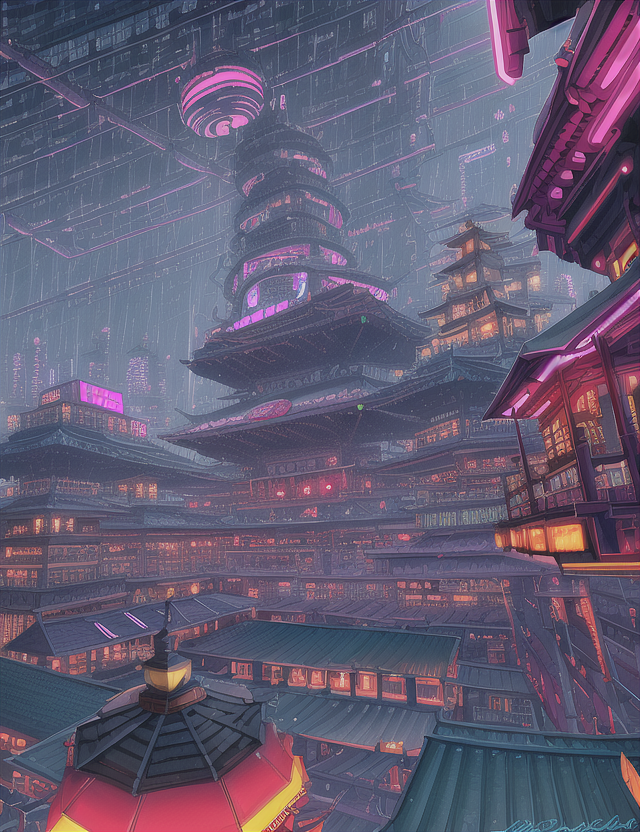
Generation parameters embedded in this image by AUTOMATIC1111 Stable Diffusion web UI or a fork of it (Forge, ...) (PNG 'parameters' text chunk):
pagoda, dome,neon,streets,skyscrapers, rain, cyberpunk,antennas,cables, food_stands, spot_lights
Negative prompt: blurry, unfocused, people
Steps: 35, Sampler: Euler, CFG scale: 7, Seed: 107854874, Size: 640x832, Model hash: 1a7df6b8